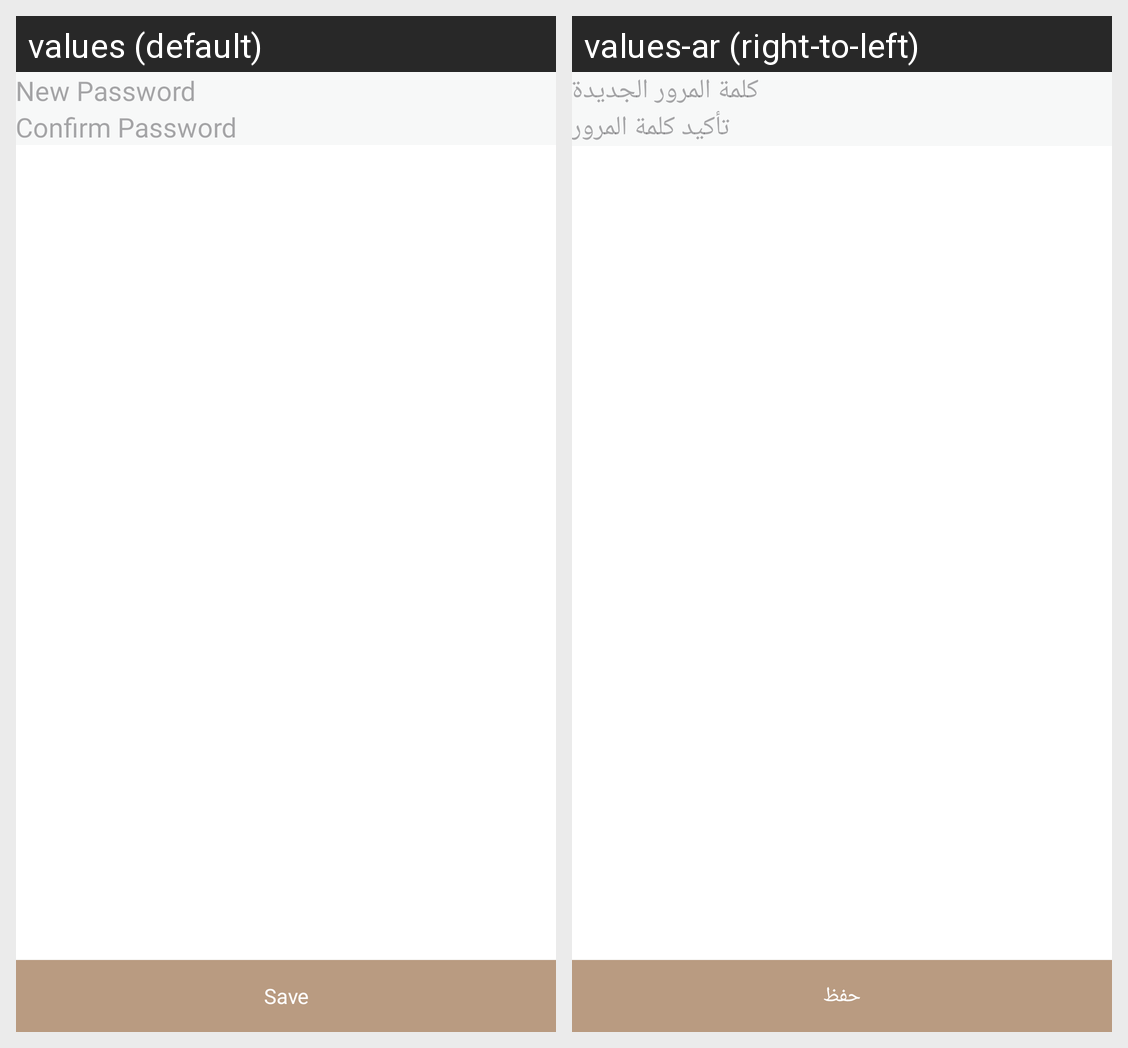

This grid shows one Android layout under two languages. Give, for every string resource on the screen, its name, the default text and each shown locale's text.
Android screen res/layout/activity_change_pass.xml rendered under 2 locales, left to right: values (default), values-ar (right-to-left). Device: Nexus 5 (rendered at 1080×1920; each locale shown at half size, 540×960, under a caption strip naming it); theme Theme.LUDIAN.
Strings drawn on this screen, with the default value and each locale's value (text and hints the layout hard-codes, and strings that could not be matched under every locale, appear in the picture but are not listed):

new_password
  values: New Password
  values-ar: كلمة المرور الجديدة

confirm_password
  values: Confirm Password
  values-ar: تأكيد كلمة المرور

save
  values: Save
  values-ar: حفظ
